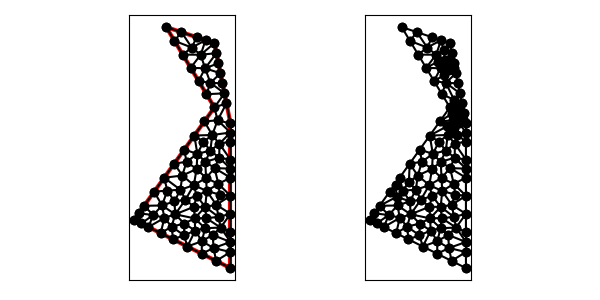

Values plotted in this chart, from the file beside it:
1.000000000000000000e+01, 1.400000000000000000e+01, 7.000000000000000000e+00, 1.500000000000000000e+01, 1.000000000000000000e+01, 1.000000000000000000e+01, 5.000000000000000000e+00, 3.000000000000000000e+00, 1.100000000000000000e+01, 0.000000000000000000e+00, 1.100000000000000000e+01, 9.000000000000000000e+00, 1.075000000000000000e+01, 1.025000000000000000e+01, 1.062500000000000000e+01, 1.087500000000000000e+01, 1.000000000000000000e+01, 1.000000000000000000e+01, 1.045833333333333393e+01, 1.037500000000000000e+01, 1.000000000000000000e+00, 8.198400965225699499e-02
1.000000000000000000e+01, 1.400000000000000000e+01, 7.000000000000000000e+00, 1.500000000000000000e+01, 1.000000000000000000e+01, 1.000000000000000000e+01, 5.000000000000000000e+00, 3.000000000000000000e+00, 1.100000000000000000e+01, 0.000000000000000000e+00, 1.100000000000000000e+01, 9.000000000000000000e+00, 9.420242950683471506e+00, 1.243276338847995888e+01, 9.146740995725309631e+00, 1.327794532700754715e+01, 8.521743633141289465e+00, 1.246376061143118363e+01, 9.029575859850025310e+00, 1.272482310897289715e+01, 1.000000000000000000e+00, 5.000000000000000000e-01
1.000000000000000000e+01, 1.400000000000000000e+01, 7.000000000000000000e+00, 1.500000000000000000e+01, 1.000000000000000000e+01, 1.000000000000000000e+01, 5.000000000000000000e+00, 3.000000000000000000e+00, 1.100000000000000000e+01, 0.000000000000000000e+00, 1.100000000000000000e+01, 9.000000000000000000e+00, 1.012500000000000000e+01, 1.337500000000000000e+01, 1.000000000000000000e+01, 1.400000000000000000e+01, 9.146740995725309631e+00, 1.327794532700754715e+01, 9.757246998575103802e+00, 1.355098177566918061e+01, 1.000000000000000000e+00, 1.824562858664260379e-01
1.000000000000000000e+01, 1.400000000000000000e+01, 7.000000000000000000e+00, 1.500000000000000000e+01, 1.000000000000000000e+01, 1.000000000000000000e+01, 5.000000000000000000e+00, 3.000000000000000000e+00, 1.100000000000000000e+01, 0.000000000000000000e+00, 1.100000000000000000e+01, 9.000000000000000000e+00, 9.420242950683471506e+00, 1.243276338847995888e+01, 8.521743633141289465e+00, 1.246376061143118363e+01, 9.014495755427525125e+00, 1.164250707428745635e+01, 8.985494113084095957e+00, 1.217967702473286629e+01, 1.000000000000000000e+00, 5.000000000000000000e-01
1.000000000000000000e+01, 1.400000000000000000e+01, 7.000000000000000000e+00, 1.500000000000000000e+01, 1.000000000000000000e+01, 1.000000000000000000e+01, 5.000000000000000000e+00, 3.000000000000000000e+00, 1.100000000000000000e+01, 0.000000000000000000e+00, 1.100000000000000000e+01, 9.000000000000000000e+00, 1.011817481230342963e+01, 3.937500000000000000e+00, 1.100000000000000000e+01, 3.375000000000000000e+00, 1.100000000000000000e+01, 4.500000000000000000e+00, 1.070605827076781047e+01, 3.937500000000000000e+00, 0.000000000000000000e+00, 5.000000000000000000e-01
1.000000000000000000e+01, 1.400000000000000000e+01, 7.000000000000000000e+00, 1.500000000000000000e+01, 1.000000000000000000e+01, 1.000000000000000000e+01, 5.000000000000000000e+00, 3.000000000000000000e+00, 1.100000000000000000e+01, 0.000000000000000000e+00, 1.100000000000000000e+01, 9.000000000000000000e+00, 1.037500000000000000e+01, 1.212500000000000000e+01, 1.025000000000000000e+01, 1.275000000000000000e+01, 9.420242950683471506e+00, 1.243276338847995888e+01, 1.001508098356115717e+01, 1.243592112949331785e+01, 0.000000000000000000e+00, 1.164562413239245281e-01
1.000000000000000000e+01, 1.400000000000000000e+01, 7.000000000000000000e+00, 1.500000000000000000e+01, 1.000000000000000000e+01, 1.000000000000000000e+01, 5.000000000000000000e+00, 3.000000000000000000e+00, 1.100000000000000000e+01, 0.000000000000000000e+00, 1.100000000000000000e+01, 9.000000000000000000e+00, 8.590664907368216419e+00, 1.372401377606660944e+01, 7.948683298050513990e+00, 1.468377223398316289e+01, 7.514495755427526014e+00, 1.414250707428745635e+01, 8.017947986948751549e+00, 1.418343102811240897e+01, 1.000000000000000000e+00, 5.000000000000000000e-01
1.000000000000000000e+01, 1.400000000000000000e+01, 7.000000000000000000e+00, 1.500000000000000000e+01, 1.000000000000000000e+01, 1.000000000000000000e+01, 5.000000000000000000e+00, 3.000000000000000000e+00, 1.100000000000000000e+01, 0.000000000000000000e+00, 1.100000000000000000e+01, 9.000000000000000000e+00, 1.019791666666666607e+01, 9.197916666666666075e+00, 1.075000000000000000e+01, 1.025000000000000000e+01, 1.000000000000000000e+01, 1.000000000000000000e+01, 1.031597222222222143e+01, 9.815972222222221433e+00, 1.000000000000000000e+00, 8.198400965225699499e-02
1.000000000000000000e+01, 1.400000000000000000e+01, 7.000000000000000000e+00, 1.500000000000000000e+01, 1.000000000000000000e+01, 1.000000000000000000e+01, 5.000000000000000000e+00, 3.000000000000000000e+00, 1.100000000000000000e+01, 0.000000000000000000e+00, 1.100000000000000000e+01, 9.000000000000000000e+00, 9.448683298050514878e+00, 1.418377223398316112e+01, 8.897366596101027980e+00, 1.436754446796632401e+01, 8.590664907368216419e+00, 1.372401377606660944e+01, 8.978904933839919167e+00, 1.409177682600536485e+01, 1.000000000000000000e+00, 5.000000000000000000e-01
1.000000000000000000e+01, 1.400000000000000000e+01, 7.000000000000000000e+00, 1.500000000000000000e+01, 1.000000000000000000e+01, 1.000000000000000000e+01, 5.000000000000000000e+00, 3.000000000000000000e+00, 1.100000000000000000e+01, 0.000000000000000000e+00, 1.100000000000000000e+01, 9.000000000000000000e+00, 8.590664907368216419e+00, 1.372401377606660944e+01, 7.514495755427526014e+00, 1.414250707428745635e+01, 8.028991510855052027e+00, 1.328501414857491270e+01, 8.044717391216932967e+00, 1.371717833297632616e+01, 1.000000000000000000e+00, 5.000000000000000000e-01
1.000000000000000000e+01, 1.400000000000000000e+01, 7.000000000000000000e+00, 1.500000000000000000e+01, 1.000000000000000000e+01, 1.000000000000000000e+01, 5.000000000000000000e+00, 3.000000000000000000e+00, 1.100000000000000000e+01, 0.000000000000000000e+00, 1.100000000000000000e+01, 9.000000000000000000e+00, 1.100000000000000000e+01, 8.437500000000000000e+00, 1.019791666666666607e+01, 9.197916666666666075e+00, 9.864453850550077618e+00, 8.281223210458636075e+00, 1.035412350573891338e+01, 8.638879959041766199e+00, 0.000000000000000000e+00, 3.002409421486764707e-01
1.000000000000000000e+01, 1.400000000000000000e+01, 7.000000000000000000e+00, 1.500000000000000000e+01, 1.000000000000000000e+01, 1.000000000000000000e+01, 5.000000000000000000e+00, 3.000000000000000000e+00, 1.100000000000000000e+01, 0.000000000000000000e+00, 1.100000000000000000e+01, 9.000000000000000000e+00, 9.448683298050514878e+00, 1.418377223398316112e+01, 8.590664907368216419e+00, 1.372401377606660944e+01, 9.146740995725309631e+00, 1.327794532700754715e+01, 9.062029733714680901e+00, 1.372857711235243983e+01, 1.000000000000000000e+00, 5.000000000000000000e-01
1.000000000000000000e+01, 1.400000000000000000e+01, 7.000000000000000000e+00, 1.500000000000000000e+01, 1.000000000000000000e+01, 1.000000000000000000e+01, 5.000000000000000000e+00, 3.000000000000000000e+00, 1.100000000000000000e+01, 0.000000000000000000e+00, 1.100000000000000000e+01, 9.000000000000000000e+00, 1.050000000000000000e+01, 1.150000000000000000e+01, 9.753018716163476043e+00, 1.152716844547129327e+01, 1.062500000000000000e+01, 1.087500000000000000e+01, 1.029267290538782476e+01, 1.130072281515709598e+01, 0.000000000000000000e+00, 2.519695158665333778e-01
1.000000000000000000e+01, 1.400000000000000000e+01, 7.000000000000000000e+00, 1.500000000000000000e+01, 1.000000000000000000e+01, 1.000000000000000000e+01, 5.000000000000000000e+00, 3.000000000000000000e+00, 1.100000000000000000e+01, 0.000000000000000000e+00, 1.100000000000000000e+01, 9.000000000000000000e+00, 9.146740995725309631e+00, 1.327794532700754715e+01, 1.000000000000000000e+01, 1.400000000000000000e+01, 9.448683298050514878e+00, 1.418377223398316112e+01, 9.531808097925274836e+00, 1.382057252033023609e+01, 1.000000000000000000e+00, 5.000000000000000000e-01
1.000000000000000000e+01, 1.400000000000000000e+01, 7.000000000000000000e+00, 1.500000000000000000e+01, 1.000000000000000000e+01, 1.000000000000000000e+01, 5.000000000000000000e+00, 3.000000000000000000e+00, 1.100000000000000000e+01, 0.000000000000000000e+00, 1.100000000000000000e+01, 9.000000000000000000e+00, 8.028991510855052027e+00, 1.328501414857491270e+01, 9.146740995725309631e+00, 1.327794532700754715e+01, 8.590664907368216419e+00, 1.372401377606660944e+01, 8.588799137982858767e+00, 1.342899108388302487e+01, 1.000000000000000000e+00, 5.000000000000000000e-01
1.000000000000000000e+01, 1.400000000000000000e+01, 7.000000000000000000e+00, 1.500000000000000000e+01, 1.000000000000000000e+01, 1.000000000000000000e+01, 5.000000000000000000e+00, 3.000000000000000000e+00, 1.100000000000000000e+01, 0.000000000000000000e+00, 1.100000000000000000e+01, 9.000000000000000000e+00, 7.948683298050513990e+00, 1.468377223398316289e+01, 7.000000000000000000e+00, 1.500000000000000000e+01, 7.514495755427526014e+00, 1.414250707428745635e+01, 7.487726351159346372e+00, 1.460875976942354093e+01, 1.000000000000000000e+00, 5.000000000000000000e-01
1.000000000000000000e+01, 1.400000000000000000e+01, 7.000000000000000000e+00, 1.500000000000000000e+01, 1.000000000000000000e+01, 1.000000000000000000e+01, 5.000000000000000000e+00, 3.000000000000000000e+00, 1.100000000000000000e+01, 0.000000000000000000e+00, 1.100000000000000000e+01, 9.000000000000000000e+00, 8.590664907368216419e+00, 1.372401377606660944e+01, 8.897366596101027980e+00, 1.436754446796632401e+01, 7.948683298050513990e+00, 1.468377223398316289e+01, 8.478904933839919167e+00, 1.425844349267203093e+01, 1.000000000000000000e+00, 5.000000000000000000e-01
1.000000000000000000e+01, 1.400000000000000000e+01, 7.000000000000000000e+00, 1.500000000000000000e+01, 1.000000000000000000e+01, 1.000000000000000000e+01, 5.000000000000000000e+00, 3.000000000000000000e+00, 1.100000000000000000e+01, 0.000000000000000000e+00, 1.100000000000000000e+01, 9.000000000000000000e+00, 9.430574819772569839e+00, 6.612592830261776911e+00, 9.750000000000000000e+00, 7.312500000000000000e+00, 8.938525563620787651e+00, 7.109502780995585525e+00, 9.373033461131120347e+00, 7.011531870419120516e+00, 0.000000000000000000e+00, 5.000000000000000000e-01
1.000000000000000000e+01, 1.400000000000000000e+01, 7.000000000000000000e+00, 1.500000000000000000e+01, 1.000000000000000000e+01, 1.000000000000000000e+01, 5.000000000000000000e+00, 3.000000000000000000e+00, 1.100000000000000000e+01, 0.000000000000000000e+00, 1.100000000000000000e+01, 9.000000000000000000e+00, 9.146740995725309631e+00, 1.327794532700754715e+01, 8.028991510855052027e+00, 1.328501414857491270e+01, 8.521743633141289465e+00, 1.246376061143118363e+01, 8.565825379907217041e+00, 1.300890669567121449e+01, 1.000000000000000000e+00, 5.000000000000000000e-01
1.000000000000000000e+01, 1.400000000000000000e+01, 7.000000000000000000e+00, 1.500000000000000000e+01, 1.000000000000000000e+01, 1.000000000000000000e+01, 5.000000000000000000e+00, 3.000000000000000000e+00, 1.100000000000000000e+01, 0.000000000000000000e+00, 1.100000000000000000e+01, 9.000000000000000000e+00, 9.420242950683471506e+00, 1.243276338847995888e+01, 1.012500000000000000e+01, 1.337500000000000000e+01, 9.146740995725309631e+00, 1.327794532700754715e+01, 9.563994648802927045e+00, 1.302856957182916808e+01, 0.000000000000000000e+00, 1.824562858664260379e-01
1.000000000000000000e+01, 1.400000000000000000e+01, 7.000000000000000000e+00, 1.500000000000000000e+01, 1.000000000000000000e+01, 1.000000000000000000e+01, 5.000000000000000000e+00, 3.000000000000000000e+00, 1.100000000000000000e+01, 0.000000000000000000e+00, 1.100000000000000000e+01, 9.000000000000000000e+00, 1.100000000000000000e+01, 4.500000000000000000e+00, 1.100000000000000000e+01, 5.625000000000000000e+00, 1.024494068519526913e+01, 5.240186752940444670e+00, 1.074831356173175578e+01, 5.121728917646815482e+00, 0.000000000000000000e+00, 5.000000000000000000e-01
1.000000000000000000e+01, 1.400000000000000000e+01, 7.000000000000000000e+00, 1.500000000000000000e+01, 1.000000000000000000e+01, 1.000000000000000000e+01, 5.000000000000000000e+00, 3.000000000000000000e+00, 1.100000000000000000e+01, 0.000000000000000000e+00, 1.100000000000000000e+01, 9.000000000000000000e+00, 9.420242950683471506e+00, 1.243276338847995888e+01, 9.014495755427525125e+00, 1.164250707428745635e+01, 9.753018716163476043e+00, 1.152716844547129327e+01, 9.395919140758158150e+00, 1.186747963607957068e+01, 1.000000000000000000e+00, 3.540278341434402454e-01
1.000000000000000000e+01, 1.400000000000000000e+01, 7.000000000000000000e+00, 1.500000000000000000e+01, 1.000000000000000000e+01, 1.000000000000000000e+01, 5.000000000000000000e+00, 3.000000000000000000e+00, 1.100000000000000000e+01, 0.000000000000000000e+00, 1.100000000000000000e+01, 9.000000000000000000e+00, 1.037500000000000000e+01, 1.212500000000000000e+01, 9.420242950683471506e+00, 1.243276338847995888e+01, 9.753018716163476043e+00, 1.152716844547129327e+01, 9.849420555615649775e+00, 1.202831061131708346e+01, 0.000000000000000000e+00, 2.948992519099508658e-01
1.000000000000000000e+01, 1.400000000000000000e+01, 7.000000000000000000e+00, 1.500000000000000000e+01, 1.000000000000000000e+01, 1.000000000000000000e+01, 5.000000000000000000e+00, 3.000000000000000000e+00, 1.100000000000000000e+01, 0.000000000000000000e+00, 1.100000000000000000e+01, 9.000000000000000000e+00, 1.012500000000000000e+01, 1.337500000000000000e+01, 9.420242950683471506e+00, 1.243276338847995888e+01, 1.025000000000000000e+01, 1.275000000000000000e+01, 9.931747650227825019e+00, 1.285258779615998570e+01, 0.000000000000000000e+00, 1.164562413239245281e-01
1.000000000000000000e+01, 1.400000000000000000e+01, 7.000000000000000000e+00, 1.500000000000000000e+01, 1.000000000000000000e+01, 1.000000000000000000e+01, 5.000000000000000000e+00, 3.000000000000000000e+00, 1.100000000000000000e+01, 0.000000000000000000e+00, 1.100000000000000000e+01, 9.000000000000000000e+00, 1.000000000000000000e+01, 1.000000000000000000e+01, 9.375000000000000000e+00, 9.125000000000000000e+00, 1.019791666666666607e+01, 9.197916666666666075e+00, 9.857638888888887507e+00, 9.440972222222221433e+00, 1.000000000000000000e+00, 5.000000000000000000e-01
1.000000000000000000e+01, 1.400000000000000000e+01, 7.000000000000000000e+00, 1.500000000000000000e+01, 1.000000000000000000e+01, 1.000000000000000000e+01, 5.000000000000000000e+00, 3.000000000000000000e+00, 1.100000000000000000e+01, 0.000000000000000000e+00, 1.100000000000000000e+01, 9.000000000000000000e+00, 1.100000000000000000e+01, 9.000000000000000000e+00, 1.019791666666666607e+01, 9.197916666666666075e+00, 1.100000000000000000e+01, 8.437500000000000000e+00, 1.073263888888888751e+01, 8.878472222222221433e+00, 0.000000000000000000e+00, 2.440743696461542267e-01
1.000000000000000000e+01, 1.400000000000000000e+01, 7.000000000000000000e+00, 1.500000000000000000e+01, 1.000000000000000000e+01, 1.000000000000000000e+01, 5.000000000000000000e+00, 3.000000000000000000e+00, 1.100000000000000000e+01, 0.000000000000000000e+00, 1.100000000000000000e+01, 9.000000000000000000e+00, 1.075000000000000000e+01, 1.025000000000000000e+01, 1.019791666666666607e+01, 9.197916666666666075e+00, 1.100000000000000000e+01, 9.000000000000000000e+00, 1.064930555555555536e+01, 9.482638888888887507e+00, 0.000000000000000000e+00, 8.198400965225699499e-02
1.000000000000000000e+01, 1.400000000000000000e+01, 7.000000000000000000e+00, 1.500000000000000000e+01, 1.000000000000000000e+01, 1.000000000000000000e+01, 5.000000000000000000e+00, 3.000000000000000000e+00, 1.100000000000000000e+01, 0.000000000000000000e+00, 1.100000000000000000e+01, 9.000000000000000000e+00, 1.100000000000000000e+01, 7.875000000000000000e+00, 1.031034935311284251e+01, 7.737418104193684698e+00, 1.100000000000000000e+01, 6.750000000000000000e+00, 1.077011645103761417e+01, 7.454139368064562454e+00, 0.000000000000000000e+00, 4.682414582206168574e-01
1.000000000000000000e+01, 1.400000000000000000e+01, 7.000000000000000000e+00, 1.500000000000000000e+01, 1.000000000000000000e+01, 1.000000000000000000e+01, 5.000000000000000000e+00, 3.000000000000000000e+00, 1.100000000000000000e+01, 0.000000000000000000e+00, 1.100000000000000000e+01, 9.000000000000000000e+00, 9.864453850550077618e+00, 8.281223210458636075e+00, 8.750000000000000000e+00, 8.250000000000000000e+00, 9.318742757397338039e+00, 7.854575607890494915e+00, 9.311065535982471886e+00, 8.128599606116376108e+00, 1.000000000000000000e+00, 2.884081675567699565e-01
1.000000000000000000e+01, 1.400000000000000000e+01, 7.000000000000000000e+00, 1.500000000000000000e+01, 1.000000000000000000e+01, 1.000000000000000000e+01, 5.000000000000000000e+00, 3.000000000000000000e+00, 1.100000000000000000e+01, 0.000000000000000000e+00, 1.100000000000000000e+01, 9.000000000000000000e+00, 8.125000000000000000e+00, 7.375000000000000000e+00, 8.263718688622892827e+00, 6.615200936697933187e+00, 8.938525563620787651e+00, 7.109502780995585525e+00, 8.442414750747893493e+00, 7.033234572564506237e+00, 1.000000000000000000e+00, 5.000000000000000000e-01
1.000000000000000000e+01, 1.400000000000000000e+01, 7.000000000000000000e+00, 1.500000000000000000e+01, 1.000000000000000000e+01, 1.000000000000000000e+01, 5.000000000000000000e+00, 3.000000000000000000e+00, 1.100000000000000000e+01, 0.000000000000000000e+00, 1.100000000000000000e+01, 9.000000000000000000e+00, 1.019791666666666607e+01, 9.197916666666666075e+00, 9.375000000000000000e+00, 9.125000000000000000e+00, 9.864453850550077618e+00, 8.281223210458636075e+00, 9.812456839072247305e+00, 8.868046625708432273e+00, 1.000000000000000000e+00, 3.396490019866128529e-01
1.000000000000000000e+01, 1.400000000000000000e+01, 7.000000000000000000e+00, 1.500000000000000000e+01, 1.000000000000000000e+01, 1.000000000000000000e+01, 5.000000000000000000e+00, 3.000000000000000000e+00, 1.100000000000000000e+01, 0.000000000000000000e+00, 1.100000000000000000e+01, 9.000000000000000000e+00, 8.938525563620787651e+00, 7.109502780995585525e+00, 9.750000000000000000e+00, 7.312500000000000000e+00, 9.318742757397338039e+00, 7.854575607890494915e+00, 9.335756107006041304e+00, 7.425526129628693184e+00, 0.000000000000000000e+00, 2.884081675567699565e-01
1.000000000000000000e+01, 1.400000000000000000e+01, 7.000000000000000000e+00, 1.500000000000000000e+01, 1.000000000000000000e+01, 1.000000000000000000e+01, 5.000000000000000000e+00, 3.000000000000000000e+00, 1.100000000000000000e+01, 0.000000000000000000e+00, 1.100000000000000000e+01, 9.000000000000000000e+00, 8.750000000000000000e+00, 8.250000000000000000e+00, 9.864453850550077618e+00, 8.281223210458636075e+00, 9.375000000000000000e+00, 9.125000000000000000e+00, 9.329817950183359798e+00, 8.552074403486210841e+00, 1.000000000000000000e+00, 3.396490019866128529e-01
1.000000000000000000e+01, 1.400000000000000000e+01, 7.000000000000000000e+00, 1.500000000000000000e+01, 1.000000000000000000e+01, 1.000000000000000000e+01, 5.000000000000000000e+00, 3.000000000000000000e+00, 1.100000000000000000e+01, 0.000000000000000000e+00, 1.100000000000000000e+01, 9.000000000000000000e+00, 1.031034935311284251e+01, 7.737418104193684698e+00, 9.864453850550077618e+00, 8.281223210458636075e+00, 9.750000000000000000e+00, 7.312500000000000000e+00, 9.974934401220972191e+00, 7.777047104884107220e+00, 0.000000000000000000e+00, 3.396490019866128529e-01
1.000000000000000000e+01, 1.400000000000000000e+01, 7.000000000000000000e+00, 1.500000000000000000e+01, 1.000000000000000000e+01, 1.000000000000000000e+01, 5.000000000000000000e+00, 3.000000000000000000e+00, 1.100000000000000000e+01, 0.000000000000000000e+00, 1.100000000000000000e+01, 9.000000000000000000e+00, 8.125000000000000000e+00, 7.375000000000000000e+00, 7.500000000000000000e+00, 6.500000000000000000e+00, 8.263718688622892827e+00, 6.615200936697933187e+00, 7.962906229540965164e+00, 6.830066978899310470e+00, 1.000000000000000000e+00, 5.000000000000000000e-01
1.000000000000000000e+01, 1.400000000000000000e+01, 7.000000000000000000e+00, 1.500000000000000000e+01, 1.000000000000000000e+01, 1.000000000000000000e+01, 5.000000000000000000e+00, 3.000000000000000000e+00, 1.100000000000000000e+01, 0.000000000000000000e+00, 1.100000000000000000e+01, 9.000000000000000000e+00, 9.750000000000000000e+00, 7.312500000000000000e+00, 9.864453850550077618e+00, 8.281223210458636075e+00, 9.318742757397338039e+00, 7.854575607890494915e+00, 9.644398869315805811e+00, 7.816099606116376997e+00, 0.000000000000000000e+00, 2.884081675567699565e-01
1.000000000000000000e+01, 1.400000000000000000e+01, 7.000000000000000000e+00, 1.500000000000000000e+01, 1.000000000000000000e+01, 1.000000000000000000e+01, 5.000000000000000000e+00, 3.000000000000000000e+00, 1.100000000000000000e+01, 0.000000000000000000e+00, 1.100000000000000000e+01, 9.000000000000000000e+00, 1.031034935311284251e+01, 7.737418104193684698e+00, 9.750000000000000000e+00, 7.312500000000000000e+00, 1.030185456080982220e+01, 6.868704579577381786e+00, 1.012073463797422157e+01, 7.306207561257021865e+00, 0.000000000000000000e+00, 5.000000000000000000e-01
1.000000000000000000e+01, 1.400000000000000000e+01, 7.000000000000000000e+00, 1.500000000000000000e+01, 1.000000000000000000e+01, 1.000000000000000000e+01, 5.000000000000000000e+00, 3.000000000000000000e+00, 1.100000000000000000e+01, 0.000000000000000000e+00, 1.100000000000000000e+01, 9.000000000000000000e+00, 8.750000000000000000e+00, 8.250000000000000000e+00, 8.125000000000000000e+00, 7.375000000000000000e+00, 8.938525563620787651e+00, 7.109502780995585525e+00, 8.604508521206929217e+00, 7.578167593665194879e+00, 1.000000000000000000e+00, 5.000000000000000000e-01
1.000000000000000000e+01, 1.400000000000000000e+01, 7.000000000000000000e+00, 1.500000000000000000e+01, 1.000000000000000000e+01, 1.000000000000000000e+01, 5.000000000000000000e+00, 3.000000000000000000e+00, 1.100000000000000000e+01, 0.000000000000000000e+00, 1.100000000000000000e+01, 9.000000000000000000e+00, 1.100000000000000000e+01, 8.437500000000000000e+00, 1.031034935311284251e+01, 7.737418104193684698e+00, 1.100000000000000000e+01, 7.875000000000000000e+00, 1.077011645103761417e+01, 8.016639368064561566e+00, 0.000000000000000000e+00, 3.002409421486764707e-01
1.000000000000000000e+01, 1.400000000000000000e+01, 7.000000000000000000e+00, 1.500000000000000000e+01, 1.000000000000000000e+01, 1.000000000000000000e+01, 5.000000000000000000e+00, 3.000000000000000000e+00, 1.100000000000000000e+01, 0.000000000000000000e+00, 1.100000000000000000e+01, 9.000000000000000000e+00, 7.422291236000336134e+00, 1.788854381999831933e+00, 7.340468657128838892e+00, 2.580124252382100192e+00, 6.658359213500125939e+00, 2.170820393249937030e+00, 7.140373035543100322e+00, 2.179933009210623052e+00, 0.000000000000000000e+00, 5.000000000000000000e-01
1.000000000000000000e+01, 1.400000000000000000e+01, 7.000000000000000000e+00, 1.500000000000000000e+01, 1.000000000000000000e+01, 1.000000000000000000e+01, 5.000000000000000000e+00, 3.000000000000000000e+00, 1.100000000000000000e+01, 0.000000000000000000e+00, 1.100000000000000000e+01, 9.000000000000000000e+00, 1.031034935311284251e+01, 7.737418104193684698e+00, 1.100000000000000000e+01, 8.437500000000000000e+00, 9.864453850550077618e+00, 8.281223210458636075e+00, 1.039160106788764004e+01, 8.152047104884106332e+00, 0.000000000000000000e+00, 3.002409421486764707e-01
1.000000000000000000e+01, 1.400000000000000000e+01, 7.000000000000000000e+00, 1.500000000000000000e+01, 1.000000000000000000e+01, 1.000000000000000000e+01, 5.000000000000000000e+00, 3.000000000000000000e+00, 1.100000000000000000e+01, 0.000000000000000000e+00, 1.100000000000000000e+01, 9.000000000000000000e+00, 1.001124861149989442e+01, 6.222913581110876002e+00, 1.100000000000000000e+01, 6.187500000000000000e+00, 1.030185456080982220e+01, 6.868704579577381786e+00, 1.043770105743657162e+01, 6.426372720229419855e+00, 0.000000000000000000e+00, 5.000000000000000000e-01
1.000000000000000000e+01, 1.400000000000000000e+01, 7.000000000000000000e+00, 1.500000000000000000e+01, 1.000000000000000000e+01, 1.000000000000000000e+01, 5.000000000000000000e+00, 3.000000000000000000e+00, 1.100000000000000000e+01, 0.000000000000000000e+00, 1.100000000000000000e+01, 9.000000000000000000e+00, 8.002211807416516720e+00, 5.759730000193408195e+00, 8.263718688622892827e+00, 6.615200936697933187e+00, 7.500000000000000000e+00, 6.500000000000000000e+00, 7.921976832013136516e+00, 6.291643645630447423e+00, 1.000000000000000000e+00, 5.000000000000000000e-01
1.000000000000000000e+01, 1.400000000000000000e+01, 7.000000000000000000e+00, 1.500000000000000000e+01, 1.000000000000000000e+01, 1.000000000000000000e+01, 5.000000000000000000e+00, 3.000000000000000000e+00, 1.100000000000000000e+01, 0.000000000000000000e+00, 1.100000000000000000e+01, 9.000000000000000000e+00, 8.892212566844920119e+00, 6.166276737967914201e+00, 9.430574819772569839e+00, 6.612592830261776911e+00, 8.938525563620787651e+00, 7.109502780995585525e+00, 9.087104316746092536e+00, 6.629457449741759767e+00, 0.000000000000000000e+00, 5.000000000000000000e-01
1.000000000000000000e+01, 1.400000000000000000e+01, 7.000000000000000000e+00, 1.500000000000000000e+01, 1.000000000000000000e+01, 1.000000000000000000e+01, 5.000000000000000000e+00, 3.000000000000000000e+00, 1.100000000000000000e+01, 0.000000000000000000e+00, 1.100000000000000000e+01, 9.000000000000000000e+00, 8.938525563620787651e+00, 7.109502780995585525e+00, 9.318742757397338039e+00, 7.854575607890494915e+00, 8.750000000000000000e+00, 8.250000000000000000e+00, 9.002422773672707379e+00, 7.738026129628693184e+00, 1.000000000000000000e+00, 2.884081675567699565e-01
1.000000000000000000e+01, 1.400000000000000000e+01, 7.000000000000000000e+00, 1.500000000000000000e+01, 1.000000000000000000e+01, 1.000000000000000000e+01, 5.000000000000000000e+00, 3.000000000000000000e+00, 1.100000000000000000e+01, 0.000000000000000000e+00, 1.100000000000000000e+01, 9.000000000000000000e+00, 8.892212566844920119e+00, 6.166276737967914201e+00, 8.938525563620787651e+00, 7.109502780995585525e+00, 8.263718688622892827e+00, 6.615200936697933187e+00, 8.698152273029533532e+00, 6.630326818553811563e+00, 0.000000000000000000e+00, 5.000000000000000000e-01
1.000000000000000000e+01, 1.400000000000000000e+01, 7.000000000000000000e+00, 1.500000000000000000e+01, 1.000000000000000000e+01, 1.000000000000000000e+01, 5.000000000000000000e+00, 3.000000000000000000e+00, 1.100000000000000000e+01, 0.000000000000000000e+00, 1.100000000000000000e+01, 9.000000000000000000e+00, 1.001124861149989442e+01, 6.222913581110876002e+00, 9.430574819772569839e+00, 6.612592830261776911e+00, 9.481422897130794780e+00, 5.607931761465425602e+00, 9.641082109467753014e+00, 6.147812724279359209e+00, 0.000000000000000000e+00, 5.000000000000000000e-01
1.000000000000000000e+01, 1.400000000000000000e+01, 7.000000000000000000e+00, 1.500000000000000000e+01, 1.000000000000000000e+01, 1.000000000000000000e+01, 5.000000000000000000e+00, 3.000000000000000000e+00, 1.100000000000000000e+01, 0.000000000000000000e+00, 1.100000000000000000e+01, 9.000000000000000000e+00, 1.100000000000000000e+01, 6.750000000000000000e+00, 1.030185456080982220e+01, 6.868704579577381786e+00, 1.100000000000000000e+01, 6.187500000000000000e+00, 1.076728485360327348e+01, 6.602068193192461187e+00, 0.000000000000000000e+00, 5.000000000000000000e-01
1.000000000000000000e+01, 1.400000000000000000e+01, 7.000000000000000000e+00, 1.500000000000000000e+01, 1.000000000000000000e+01, 1.000000000000000000e+01, 5.000000000000000000e+00, 3.000000000000000000e+00, 1.100000000000000000e+01, 0.000000000000000000e+00, 1.100000000000000000e+01, 9.000000000000000000e+00, 9.481422897130794780e+00, 5.607931761465425602e+00, 9.430574819772569839e+00, 6.612592830261776911e+00, 8.892212566844920119e+00, 6.166276737967914201e+00, 9.268070094582760987e+00, 6.128933776565038904e+00, 0.000000000000000000e+00, 5.000000000000000000e-01
1.000000000000000000e+01, 1.400000000000000000e+01, 7.000000000000000000e+00, 1.500000000000000000e+01, 1.000000000000000000e+01, 1.000000000000000000e+01, 5.000000000000000000e+00, 3.000000000000000000e+00, 1.100000000000000000e+01, 0.000000000000000000e+00, 1.100000000000000000e+01, 9.000000000000000000e+00, 9.430574819772569839e+00, 6.612592830261776911e+00, 1.001124861149989442e+01, 6.222913581110876002e+00, 1.030185456080982220e+01, 6.868704579577381786e+00, 9.914559330694094896e+00, 6.568070330316678529e+00, 0.000000000000000000e+00, 5.000000000000000000e-01
1.000000000000000000e+01, 1.400000000000000000e+01, 7.000000000000000000e+00, 1.500000000000000000e+01, 1.000000000000000000e+01, 1.000000000000000000e+01, 5.000000000000000000e+00, 3.000000000000000000e+00, 1.100000000000000000e+01, 0.000000000000000000e+00, 1.100000000000000000e+01, 9.000000000000000000e+00, 1.031034935311284251e+01, 7.737418104193684698e+00, 1.030185456080982220e+01, 6.868704579577381786e+00, 1.100000000000000000e+01, 6.750000000000000000e+00, 1.053740130464088764e+01, 7.118707561257021865e+00, 0.000000000000000000e+00, 5.000000000000000000e-01
1.000000000000000000e+01, 1.400000000000000000e+01, 7.000000000000000000e+00, 1.500000000000000000e+01, 1.000000000000000000e+01, 1.000000000000000000e+01, 5.000000000000000000e+00, 3.000000000000000000e+00, 1.100000000000000000e+01, 0.000000000000000000e+00, 1.100000000000000000e+01, 9.000000000000000000e+00, 9.430574819772569839e+00, 6.612592830261776911e+00, 1.030185456080982220e+01, 6.868704579577381786e+00, 9.750000000000000000e+00, 7.312500000000000000e+00, 9.827476460194130681e+00, 6.931265803279718973e+00, 0.000000000000000000e+00, 5.000000000000000000e-01
1.000000000000000000e+01, 1.400000000000000000e+01, 7.000000000000000000e+00, 1.500000000000000000e+01, 1.000000000000000000e+01, 1.000000000000000000e+01, 5.000000000000000000e+00, 3.000000000000000000e+00, 1.100000000000000000e+01, 0.000000000000000000e+00, 1.100000000000000000e+01, 9.000000000000000000e+00, 6.875000000000000000e+00, 5.625000000000000000e+00, 7.884793797497875012e+00, 4.872921462193823494e+00, 8.002211807416516720e+00, 5.759730000193408195e+00, 7.587335201638130577e+00, 5.419217154129076341e+00, 1.000000000000000000e+00, 5.000000000000000000e-01
1.000000000000000000e+01, 1.400000000000000000e+01, 7.000000000000000000e+00, 1.500000000000000000e+01, 1.000000000000000000e+01, 1.000000000000000000e+01, 5.000000000000000000e+00, 3.000000000000000000e+00, 1.100000000000000000e+01, 0.000000000000000000e+00, 1.100000000000000000e+01, 9.000000000000000000e+00, 1.100000000000000000e+01, 2.250000000000000000e+00, 1.038519668329353784e+01, 2.521962905831647284e+00, 1.100000000000000000e+01, 1.625000000000000000e+00, 1.079506556109784476e+01, 2.132320968610549095e+00, 0.000000000000000000e+00, 5.000000000000000000e-01
1.000000000000000000e+01, 1.400000000000000000e+01, 7.000000000000000000e+00, 1.500000000000000000e+01, 1.000000000000000000e+01, 1.000000000000000000e+01, 5.000000000000000000e+00, 3.000000000000000000e+00, 1.100000000000000000e+01, 0.000000000000000000e+00, 1.100000000000000000e+01, 9.000000000000000000e+00, 8.263718688622892827e+00, 6.615200936697933187e+00, 8.002211807416516720e+00, 5.759730000193408195e+00, 8.892212566844920119e+00, 6.166276737967914201e+00, 8.386047687628108704e+00, 6.180402558286419712e+00, 0.000000000000000000e+00, 5.000000000000000000e-01
1.000000000000000000e+01, 1.400000000000000000e+01, 7.000000000000000000e+00, 1.500000000000000000e+01, 1.000000000000000000e+01, 1.000000000000000000e+01, 5.000000000000000000e+00, 3.000000000000000000e+00, 1.100000000000000000e+01, 0.000000000000000000e+00, 1.100000000000000000e+01, 9.000000000000000000e+00, 1.001124861149989442e+01, 6.222913581110876002e+00, 9.481422897130794780e+00, 5.607931761465425602e+00, 1.024494068519526913e+01, 5.240186752940444670e+00, 9.912537397941987294e+00, 5.690344031838915129e+00, 0.000000000000000000e+00, 5.000000000000000000e-01
1.000000000000000000e+01, 1.400000000000000000e+01, 7.000000000000000000e+00, 1.500000000000000000e+01, 1.000000000000000000e+01, 1.000000000000000000e+01, 5.000000000000000000e+00, 3.000000000000000000e+00, 1.100000000000000000e+01, 0.000000000000000000e+00, 1.100000000000000000e+01, 9.000000000000000000e+00, 1.024494068519526913e+01, 5.240186752940444670e+00, 9.481422897130794780e+00, 5.607931761465425602e+00, 9.522454179735607482e+00, 4.797231841674532760e+00, 9.749605920687224980e+00, 5.215116785360134344e+00, 0.000000000000000000e+00, 5.000000000000000000e-01
1.000000000000000000e+01, 1.400000000000000000e+01, 7.000000000000000000e+00, 1.500000000000000000e+01, 1.000000000000000000e+01, 1.000000000000000000e+01, 5.000000000000000000e+00, 3.000000000000000000e+00, 1.100000000000000000e+01, 0.000000000000000000e+00, 1.100000000000000000e+01, 9.000000000000000000e+00, 9.522454179735607482e+00, 4.797231841674532760e+00, 1.011817481230342963e+01, 3.937500000000000000e+00, 1.033237323920803163e+01, 4.574167356121929373e+00, 9.991000743749022917e+00, 4.436299732598820711e+00, 0.000000000000000000e+00, 5.000000000000000000e-01
1.000000000000000000e+01, 1.400000000000000000e+01, 7.000000000000000000e+00, 1.500000000000000000e+01, 1.000000000000000000e+01, 1.000000000000000000e+01, 5.000000000000000000e+00, 3.000000000000000000e+00, 1.100000000000000000e+01, 0.000000000000000000e+00, 1.100000000000000000e+01, 9.000000000000000000e+00, 1.001124861149989442e+01, 6.222913581110876002e+00, 1.024494068519526913e+01, 5.240186752940444670e+00, 1.100000000000000000e+01, 5.625000000000000000e+00, 1.041872976556505392e+01, 5.696033444683773261e+00, 0.000000000000000000e+00, 5.000000000000000000e-01
1.000000000000000000e+01, 1.400000000000000000e+01, 7.000000000000000000e+00, 1.500000000000000000e+01, 1.000000000000000000e+01, 1.000000000000000000e+01, 5.000000000000000000e+00, 3.000000000000000000e+00, 1.100000000000000000e+01, 0.000000000000000000e+00, 1.100000000000000000e+01, 9.000000000000000000e+00, 1.037500000000000000e+01, 1.212500000000000000e+01, 9.753018716163476043e+00, 1.152716844547129327e+01, 1.050000000000000000e+01, 1.150000000000000000e+01, 1.020933957205449083e+01, 1.171738948182376383e+01, 0.000000000000000000e+00, 2.519695158665333778e-01
1.000000000000000000e+01, 1.400000000000000000e+01, 7.000000000000000000e+00, 1.500000000000000000e+01, 1.000000000000000000e+01, 1.000000000000000000e+01, 5.000000000000000000e+00, 3.000000000000000000e+00, 1.100000000000000000e+01, 0.000000000000000000e+00, 1.100000000000000000e+01, 9.000000000000000000e+00, 1.001124861149989442e+01, 6.222913581110876002e+00, 1.100000000000000000e+01, 5.625000000000000000e+00, 1.100000000000000000e+01, 6.187500000000000000e+00, 1.067041620383329814e+01, 6.011804527036958667e+00, 0.000000000000000000e+00, 5.000000000000000000e-01
... 72 more rows
